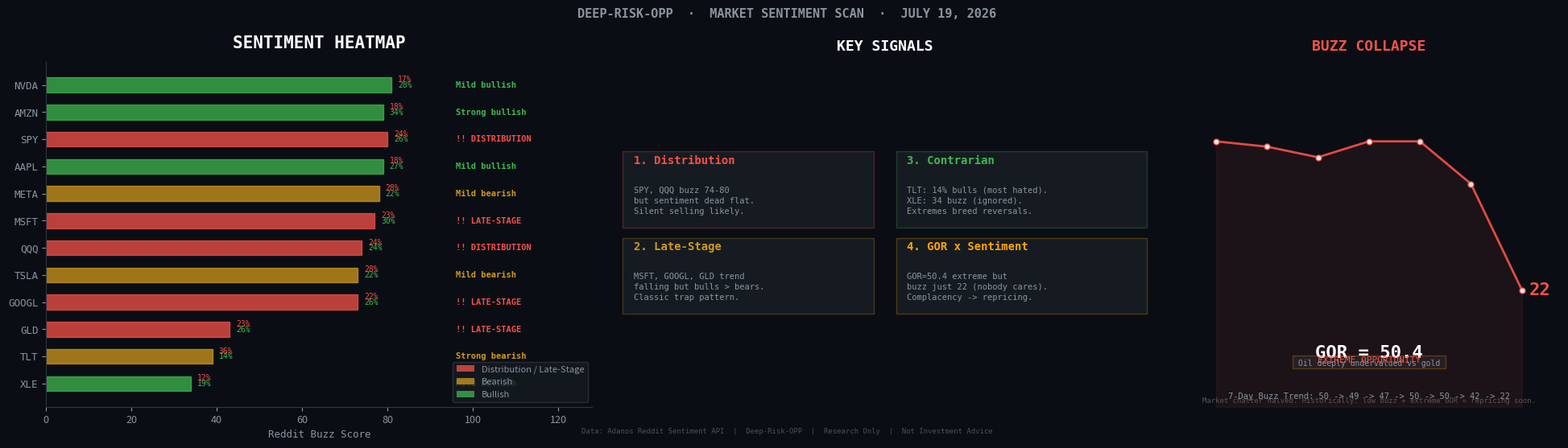

Reproduce this figure in Python.
import matplotlib
matplotlib.use('Agg')
import matplotlib.pyplot as plt
import numpy as np

fig = plt.figure(figsize=(20, 5.5), dpi=120, facecolor='#0a0e14')
gs = fig.add_gridspec(1, 3, width_ratios=[1, 1, 0.7], wspace=0.04,
    left=0.04, right=0.98, top=0.86, bottom=0.08)
ax1 = fig.add_subplot(gs[0])
ax2 = fig.add_subplot(gs[1])
ax3 = fig.add_subplot(gs[2])
fig.patch.set_facecolor('#0a0e14')

for ax in [ax1, ax2, ax3]:
    ax.set_facecolor('#0a0e14')

# ═══════════════════════════════════════════════════════════════
# LEFT PANEL: Sentiment Heatmap
# ═══════════════════════════════════════════════════════════════

tickers = ['NVDA','AMZN','SPY','AAPL','META','MSFT','QQQ','TSLA','GOOGL','GLD','TLT','XLE']
buzz =   [81,  79,  80,  79,  78,  77,  74,  73,  73,  43,  39,  34]
bull_pct=[28,  34,  26,  27,  22,  30,  24,  22,  26,  26,  14,  19]
bear_pct=[17,  18,  24,  18,  28,  23,  24,  28,  22,  23,  36,  12]
signals = ['Mild bullish','Strong bullish','!! DISTRIBUTION','Mild bullish',
           'Mild bearish','!! LATE-STAGE','!! DISTRIBUTION','Mild bearish',
           '!! LATE-STAGE','!! LATE-STAGE','Strong bearish','Mild bullish']

y_pos = range(len(tickers))

# Buzz bars
bars = ax1.barh(y_pos, buzz, height=0.55, color='#2a3a50', alpha=0.6, zorder=2)

# Color bars by signal
colors = []
for s in signals:
    if 'DISTRIBUTION' in s or 'LATE-STAGE' in s: colors.append('#f85149')
    elif 'bearish' in s: colors.append('#d2991d')
    elif 'bullish' in s: colors.append('#3fb950')
    else: colors.append('#30363d')

for bar, c in zip(bars, colors):
    bar.set_color(c)
    bar.set_alpha(0.75)

# Bull/Bear percentages as text
for i, (t, b, bu, be) in enumerate(zip(tickers, buzz, bull_pct, bear_pct)):
    ax1.text(b + 1.5, i, f'{bu}%', va='center', fontsize=7, color='#3fb950', fontfamily='monospace')
    ax1.text(b + 1.5, i-0.2, f'{be}%', va='center', fontsize=7, color='#f85149', fontfamily='monospace')

# Signal labels
for i, (s, c) in enumerate(zip(signals, colors)):
    if s:
        ax1.text(96, i, s, va='center', fontsize=7.5, color=c, fontfamily='monospace', fontweight='bold')

ax1.set_yticks(y_pos)
ax1.set_yticklabels(tickers, fontsize=12, fontfamily='monospace', color='#c9d1d9')
ax1.invert_yaxis()
ax1.set_xlim(0, 128)
ax1.spines['top'].set_visible(False)
ax1.spines['right'].set_visible(False)
ax1.spines['left'].set_color('#30363d')
ax1.spines['bottom'].set_color('#30363d')
ax1.tick_params(colors='#8b949e', labelsize=9)
ax1.set_xlabel('Reddit Buzz Score', color='#8b949e', fontsize=9, fontfamily='monospace')
ax1.set_title('SENTIMENT HEATMAP', color='#fff', fontsize=15, fontfamily='monospace', fontweight='bold', pad=12)

# Legend
from matplotlib.patches import Patch
legend_elements = [
    Patch(facecolor='#f85149', alpha=0.75, label='Distribution / Late-Stage'),
    Patch(facecolor='#d2991d', alpha=0.75, label='Bearish'),
    Patch(facecolor='#3fb950', alpha=0.75, label='Bullish'),
]
ax1.legend(handles=legend_elements, loc='lower right', fontsize=8,
           facecolor='#161b22', edgecolor='#30363d', labelcolor='#8b949e')

# ═══════════════════════════════════════════════════════════════
# MIDDLE PANEL: 4 Key Signals
# ═══════════════════════════════════════════════════════════════

ax2.set_xlim(0, 10)
ax2.set_ylim(0, 10)
ax2.set_xticks([])
ax2.set_yticks([])
for spine in ax2.spines.values(): spine.set_visible(False)
ax2.set_title('KEY SIGNALS', color='#fff', fontsize=13, fontfamily='monospace', fontweight='bold', pad=10)

cards = [
    (0.2, 5.2, '1. Distribution', 'SPY, QQQ buzz 74-80\nbut sentiment dead flat.\nSilent selling likely.', '#f85149'),
    (0.2, 2.7, '2. Late-Stage', 'MSFT, GOOGL, GLD trend\nfalling but bulls > bears.\nClassic trap pattern.', '#d2991d'),
    (5.2, 5.2, '3. Contrarian', 'TLT: 14% bulls (most hated).\nXLE: 34 buzz (ignored).\nExtremes breed reversals.', '#3fb950'),
    (5.2, 2.7, '4. GOR x Sentiment', 'GOR=50.4 extreme but\nbuzz just 22 (nobody cares).\nComplacency -> repricing.', '#ffa500'),
]

for x, y, title, body, color in cards:
    ax2.add_patch(plt.Rectangle((x, y), 4.6, 2.2, facecolor='#161b22', edgecolor=color+'44', linewidth=1, zorder=2))
    ax2.text(x + 0.2, y + 1.85, title, color=color, fontsize=10, fontfamily='monospace', fontweight='bold')
    ax2.text(x + 0.2, y + 1.2, body, color='#8b949e', fontsize=7.5, fontfamily='monospace', va='top', linespacing=1.4)

# ═══════════════════════════════════════════════════════════════
# RIGHT PANEL: Buzz Collapse + GOR
# ═══════════════════════════════════════════════════════════════

ax3.set_xlim(0, 10)
ax3.set_ylim(0, 10)
ax3.set_xticks([])
ax3.set_yticks([])
for spine in ax3.spines.values(): spine.set_visible(False)
ax3.set_title('BUZZ COLLAPSE', color='#f85149', fontsize=13, fontfamily='monospace', fontweight='bold', pad=10)

# GOR box
ax3.add_patch(plt.Rectangle((3, 7.2), 4, 2.5, facecolor='#161b22', edgecolor='#ffa50044', linewidth=1))
ax3.text(5, 9.2, 'GOR = 50.4', color='#fff', fontsize=16, fontfamily='monospace', fontweight='bold', ha='center')
ax3.text(5, 8.4, 'EXTREME OPPORTUNITY', color='#f85149', fontsize=8, fontfamily='monospace', ha='center')
ax3.text(5, 7.8, 'Oil deeply undervalued vs gold', color='#8b949e', fontsize=7, fontfamily='monospace', ha='center')

# Buzz collapse chart
buzz_x = np.linspace(1, 9, 7)
buzz_y = np.array([50, 49, 47, 50, 50, 42, 22])
ax3.plot(buzz_x, buzz_y, color='#f85149', linewidth=2, alpha=0.9, marker='o', markersize=5, markerfacecolor='#fff')
# Area under
ax3.fill_between(buzz_x, buzz_y, 0, color='#f85149', alpha=0.08)
ax3.text(9.2, 22, '22', color='#f85149', fontsize=16, fontfamily='monospace', fontweight='bold', va='center')
ax3.text(5, 1.5, '7-Day Buzz Trend: 50 -> 49 -> 47 -> 50 -> 50 -> 42 -> 22', color='#8b949e', fontsize=7.5, fontfamily='monospace', ha='center')
ax3.text(5, 0.7, 'Market chatter halved. Historically: low buzz + extreme GOR = repricing soon.', color='#555', fontsize=6.5, fontfamily='monospace', ha='center')

# Bottom insight
for spine in ax3.spines.values(): spine.set_visible(False)
ax3.set_ylim(0, 65)

# ── Footer ──
fig.text(0.5, 0.02, 'Data: Adanos Reddit Sentiment API  |  Deep-Risk-OPP  |  Research Only  |  Not Investment Advice',
         fontsize=6.5, color='#484f58', fontfamily='monospace', ha='center')

# ── Title ──
fig.text(0.5, 0.96, 'DEEP-RISK-OPP  ·  MARKET SENTIMENT SCAN  ·  JULY 19, 2026', fontsize=11,
         color='#8b949e', fontfamily='monospace', fontweight='bold', ha='center')

out = r'c:\Users\Admin\Documents\陈嘉-资料备份\08.投资决策框架\看板日志\sentiment_scan_2026-07-19.png'
fig.savefig(out, dpi=120, facecolor='#0a0e14', bbox_inches='tight', pad_inches=0.3)
print(f'Saved: {out}')
